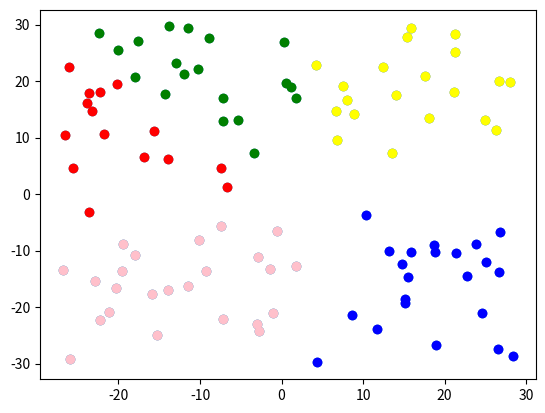

Python code for this plot:
'''
Clase para generar K-clusters utilizando el algoritmo de k-Means
'''
# Biblioteca con funciones para arreglos
import numpy as np
# Biblioteca con funciones matemáticas
import math
# Biblioteca con funciones reativas a procesos aleatorios
import random
# Biblioteca para trabajar con funciones del sistema
import sys
# Biblioteca para graficar
from matplotlib import pyplot as plt
'''
Clase para agrupación de elementos de una población con base en el algoritmo de k-KMeans
[redacted]
'''
class KMeans:
    '''
    @param: X población matriz de vectores
    @param: k (int), número de clusters que se desea generar
    '''
    def __init__(self, X, k, iter):
        # Elementos de la población
        self.X = X
        # Cantidad de clusters que se desea obtener
        self.k = k
        # Clusters
        self.clusters = {}
        self.centroides = {}
        self.cantidad_elementos = {}
        # Cantidad de iteraciones para el método
        self.iter = iter
        self.cond = False
        # Centroides iniciales
        if(k > len(X)):
            print("Ha ocurrido un error de tamaño de población con cantidad de clusters...")
            sys.exit()
        ie = 0
        indices_iniciales = np.random.choice(len(X), k, replace=False)

        for i in range(0, len(indices_iniciales)):
            self.centroides["centroide-{ies}".format(ies = i)] = X[i]
            self.clusters["centroide-{ies}".format(ies = i)] = np.zeros((len(X), len(X[i])))
            self.cantidad_elementos["centroide-{ies}".format(ies = i)] = 0

        # Ejecutaremos el algoritmo
        self.main()

    # Método para obtener los promedios de los nuevos centorides y actualizar sus coordenadas
    def actuliza_centroides(self):
        # Vamos a iterar sobre cada centroides
            # Extraer el promedio de para cada entrada
            # Actualizar las coordenadas del centroide
            # Inicializar las listas de elementos
        for centroide in self.centroides:
            # Extraemos la matriz que contiene los elementos agrupados bajo un mismo centroide
            elementos = self.clusters[centroide]
            nueva_coordenada = np.zeros(len(elementos[0]))
            # Vamos a iterar sobre cada coordenada para sacar el promedio
            for i in range(0, len(elementos[0])):
                nueva_coordenada[i] = self.promedio(elementos[:,i], centroide)
            # En caso de no haber concluido con las iteraciones, seguimos actualizando, en caso contrario ya nos quedaremos con la lista final
            if(not self.cond):
                self.centroides[centroide] = nueva_coordenada
                self.clusters[centroide] = np.zeros((len(self.X), len(self.X[0])))
                self.cantidad_elementos[centroide] = 0

    # Método para obtener el promedio
    def promedio(self, X, centroide):
        if(self.cantidad_elementos[centroide] == 0):
            return 0
        return sum(X)/self.cantidad_elementos[centroide]

    # Método para agregar un elemento a un cluster
    def agrega_cluster(self, centroide, elemento):
        indice = self.cantidad_elementos[centroide]
        self.clusters[centroide][indice] = elemento
        self.cantidad_elementos[centroide] += 1

    # Método para calcular la distancia entre dos puntos cualesquiera
    def distancia(self, p1, p2):
        if(len(p1) != len(p2)):
            print("Ha ocurrido un error en el tamaño de vectores :: (Distancia) ")
            sys.exit()
        dist = 0
        for i, j in zip(p1, p2):
            dist += math.pow(i - j, 2)
        return math.sqrt(dist)

    # Método que nos indica el centroide más cercano a un elemento dado (x)
    def centroide_mas_cercano(self, x):
        indice = 0
        distan = [ self.distancia(x, self.centroides[centroide]) for centroide in self.centroides]
        # Vamos a obtener el índice de la mínima distancia
        min = distan[0]
        for i in range(0, len(distan)):
            if(distan[i] < min):
                min = distan[i]
                indice = i
        return "centroide-{ies}".format(ies = indice)

    # Método principal de la clase :: Main
    def main(self):
        for i in range(0, self.iter):
            self.cond = True if i == self.iter -1 else False
            # Para cada elemento de la población vamos a iterar
            for x in self.X:
                '''
                1. Obtener el centroide más cercano
                2. Agregar el elemento x al centroide más cercano (agrega_cluster)
                '''
                centroide = self.centroide_mas_cercano(x)
                self.agrega_cluster(centroide, x)
            # Mandamos a llamar al método de actuliza_centroides
            self.actuliza_centroides()
        #for cluster in self.clusters:
        #    print(self.clusters[cluster])
        #    print(self.cantidad_elementos)
        #self.grafica()

    # Método para obtener los grupos para cada cluster
    # Regresa un arreglo de matrices
    def obtiene_agrupaciones(self):
        resultado = []
        for centroide in self.centroides:
            print("El cluster : {cl} , tiene {k} elementos".format(cl=centroide, k=self.cantidad_elementos[centroide]))
            matriz = self.clusters[centroide][:self.cantidad_elementos[centroide],:]
            resultado.append(matriz)
        return resultado

    # Método para graficar los elementos, suponiendo que son en R^2
    def grafica(self):
        #fig = plt.figure()
        #ax = fig.add_subplot(projection='3d')
        colores = ['green', 'pink', 'blue', 'red', 'yellow', 'black', 'purple','orange','pink','white']
        col = 0
        # Graficamos los elementos de cada cluster por color
        for cluster in self.clusters:
            matriz = self.clusters[cluster]
            x = matriz[:self.cantidad_elementos[cluster],0]
            y = matriz[:self.cantidad_elementos[cluster],1]
            #z = matriz[:self.cantidad_elementos[cluster],2]
            #plt.scatter(x,y,z,c=colores[col])
            plt.scatter(x, y, c = colores[col])
            col+=1
        plt.show()


# Ejemplo de ejecución

tam_pob = 100
n_iter  = 60
k = 5
radio_inicial = 30
n_dim = 2

poblacion = np.random.uniform(-radio_inicial, radio_inicial, (tam_pob, n_dim))

#fig = plt.figure()
#ax = fig.add_subplot(projection='3d')

x = poblacion[:,0]
y = poblacion[:,1]
#z = poblacion[:,2]
#plt.scatter(x,y,z)
plt.scatter(x, y)
plt.show()
kmeans = KMeans(poblacion, k, n_iter)

# Imprimimos las agrupaciones del algoritmo
agrupaciones = kmeans.obtiene_agrupaciones()
for agrupacion in agrupaciones:
    print(agrupacion)

kmeans.grafica()
